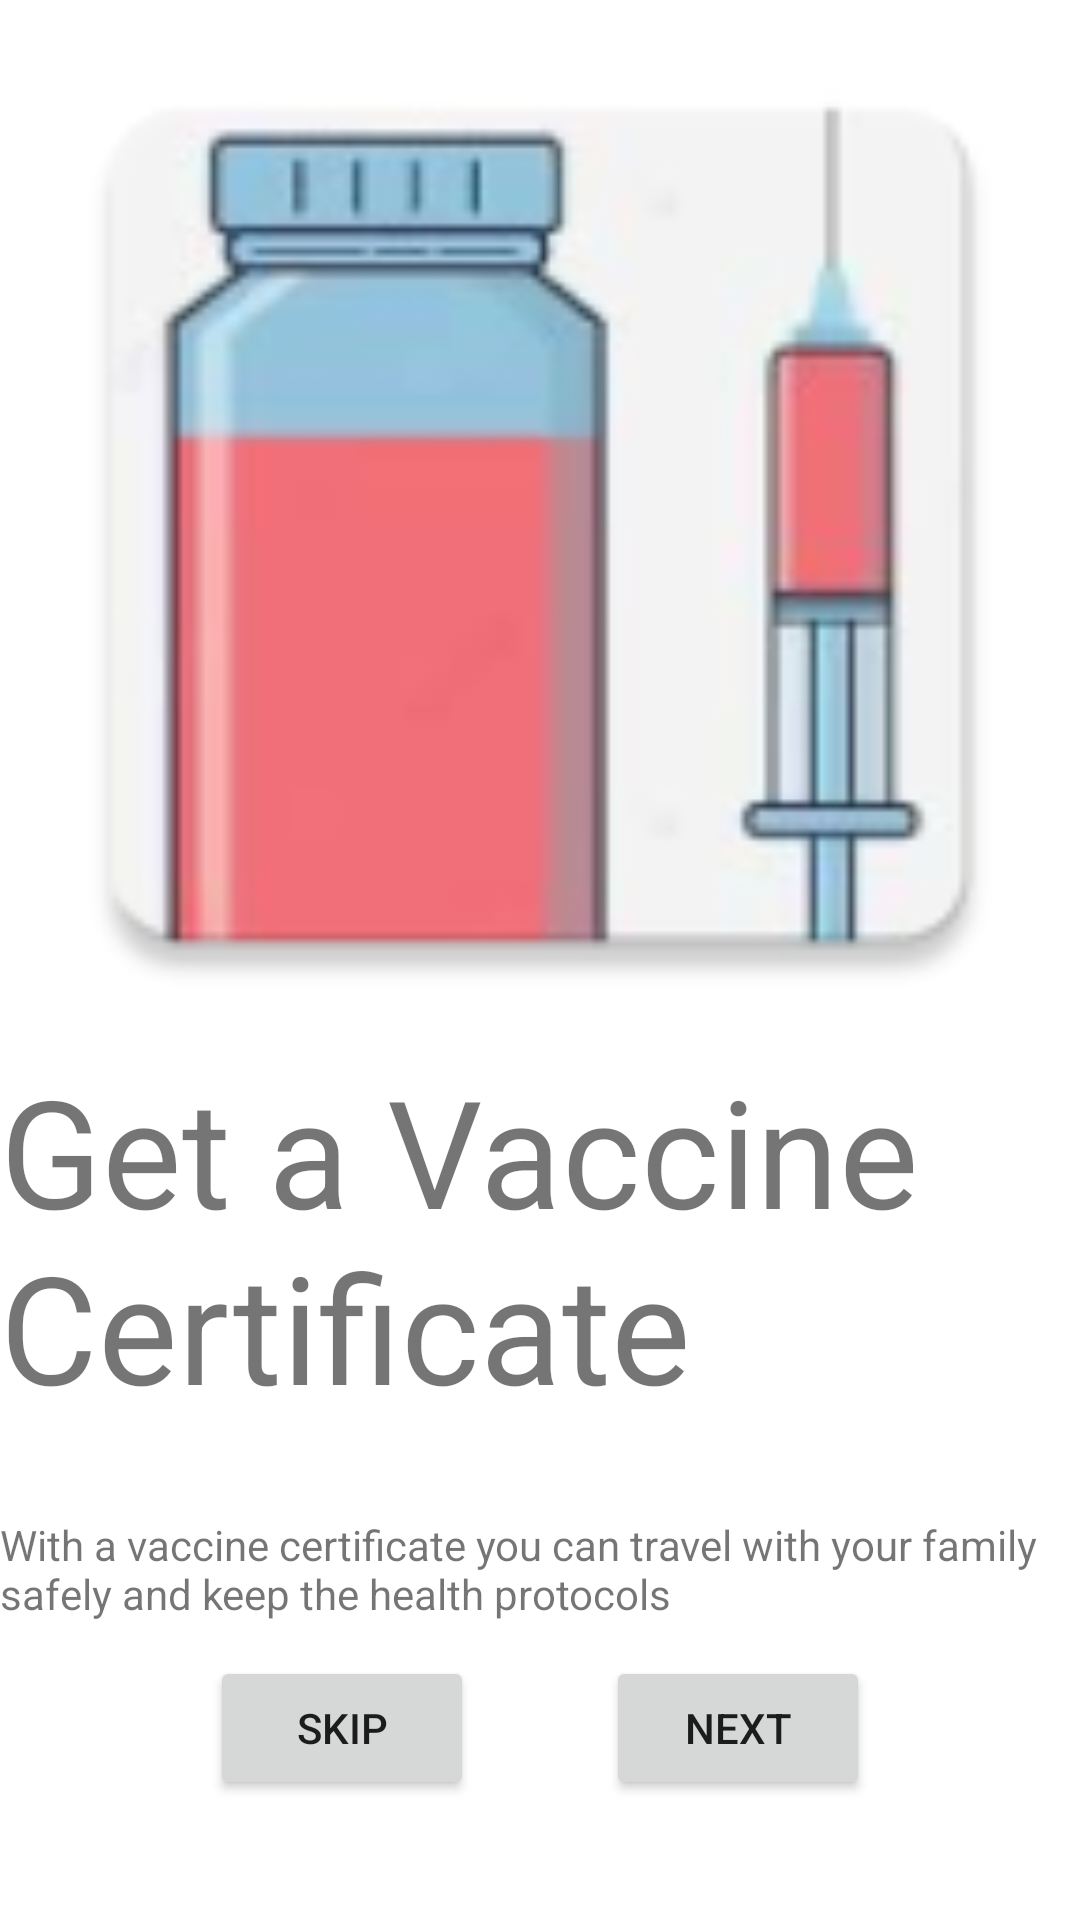

Write the Android layout XML for this screen, with the resource values it uses.
<!-- AndroidManifest.xml: application theme Theme.HW33 -->
<!-- res/layout/fragment_blank3.xml -->
<?xml version="1.0" encoding="utf-8"?>
<androidx.constraintlayout.widget.ConstraintLayout xmlns:android="http://schemas.android.com/apk/res/android"
    xmlns:tools="http://schemas.android.com/tools"
    android:layout_width="match_parent"
    android:layout_height="match_parent"
    xmlns:app="http://schemas.android.com/apk/res-auto"
    tools:context=".BlankFragment1">

    <ImageView
        android:id="@+id/iv_one"
        android:layout_width="match_parent"
        android:layout_height="350dp"
        android:background="@mipmap/ic_launcher3"
        app:layout_constraintTop_toTopOf="parent"
        tools:layout_editor_absoluteX="-28dp" />
    <TextView
        android:id="@+id/tv_1"
        app:layout_constraintTop_toBottomOf="@id/iv_one"
        android:layout_width="wrap_content"
        android:layout_height="wrap_content"
        android:text="Get a Vaccine Certificate"
        app:layout_constraintStart_toStartOf="parent"
        android:textSize="50sp"

        app:layout_constraintEnd_toEndOf="parent"

        />
    <Button
        android:id="@+id/btn_skip3"
        android:text="skip"
        android:layout_width="wrap_content"
        android:layout_height="wrap_content"
        app:layout_constraintBottom_toBottomOf="parent"
        android:layout_marginBottom="40dp"
        android:layout_marginStart="70dp"
        app:layout_constraintStart_toStartOf="parent"
        />
    <Button
        android:id="@+id/btn_next3"
        android:text="next"
        android:layout_width="wrap_content"
        android:layout_height="wrap_content"
        app:layout_constraintBottom_toBottomOf="parent"
        android:layout_marginBottom="40dp"
        android:layout_marginEnd="70dp"
        app:layout_constraintEnd_toEndOf="parent"
        />
    <TextView
        android:layout_marginTop="30dp"
        app:layout_constraintEnd_toEndOf="parent"
        app:layout_constraintStart_toStartOf="parent"
        android:layout_width="wrap_content"
        android:layout_height="wrap_content"
        android:text="With a vaccine certificate you can travel with your family safely and keep the health protocols"
        app:layout_constraintTop_toBottomOf="@id/tv_1"
        />
</androidx.constraintlayout.widget.ConstraintLayout>
<!-- resources referenced by this layout -->
<resources>
  <!-- mipmap ic_launcher3: png bitmap (mipmap-hdpi, 5182 bytes) -->
  <style name="Theme.HW33" parent="Theme.MaterialComponents.DayNight.DarkActionBar">
          
          <item name="colorPrimary">@color/purple_500</item>
          <item name="colorPrimaryVariant">@color/purple_700</item>
          <item name="colorOnPrimary">@color/white</item>
          
          <item name="colorSecondary">@color/teal_200</item>
          <item name="colorSecondaryVariant">@color/teal_700</item>
          <item name="colorOnSecondary">@color/black</item>
          
          <item name="android:statusBarColor" tools:targetApi="l">?attr/colorPrimaryVariant</item>
          
      </style>
  <!-- not gathered from this repository: default colours our renderer supplied (Android Studio template values) -->
  <color name="purple_500">#FF6200EE</color>
  <color name="purple_700">#FF3700B3</color>
  <color name="teal_200">#FF03DAC5</color>
  <color name="teal_700">#FF018786</color>
  <color name="black">#FF000000</color>
  <color name="white">#FFFFFFFF</color>
</resources>
